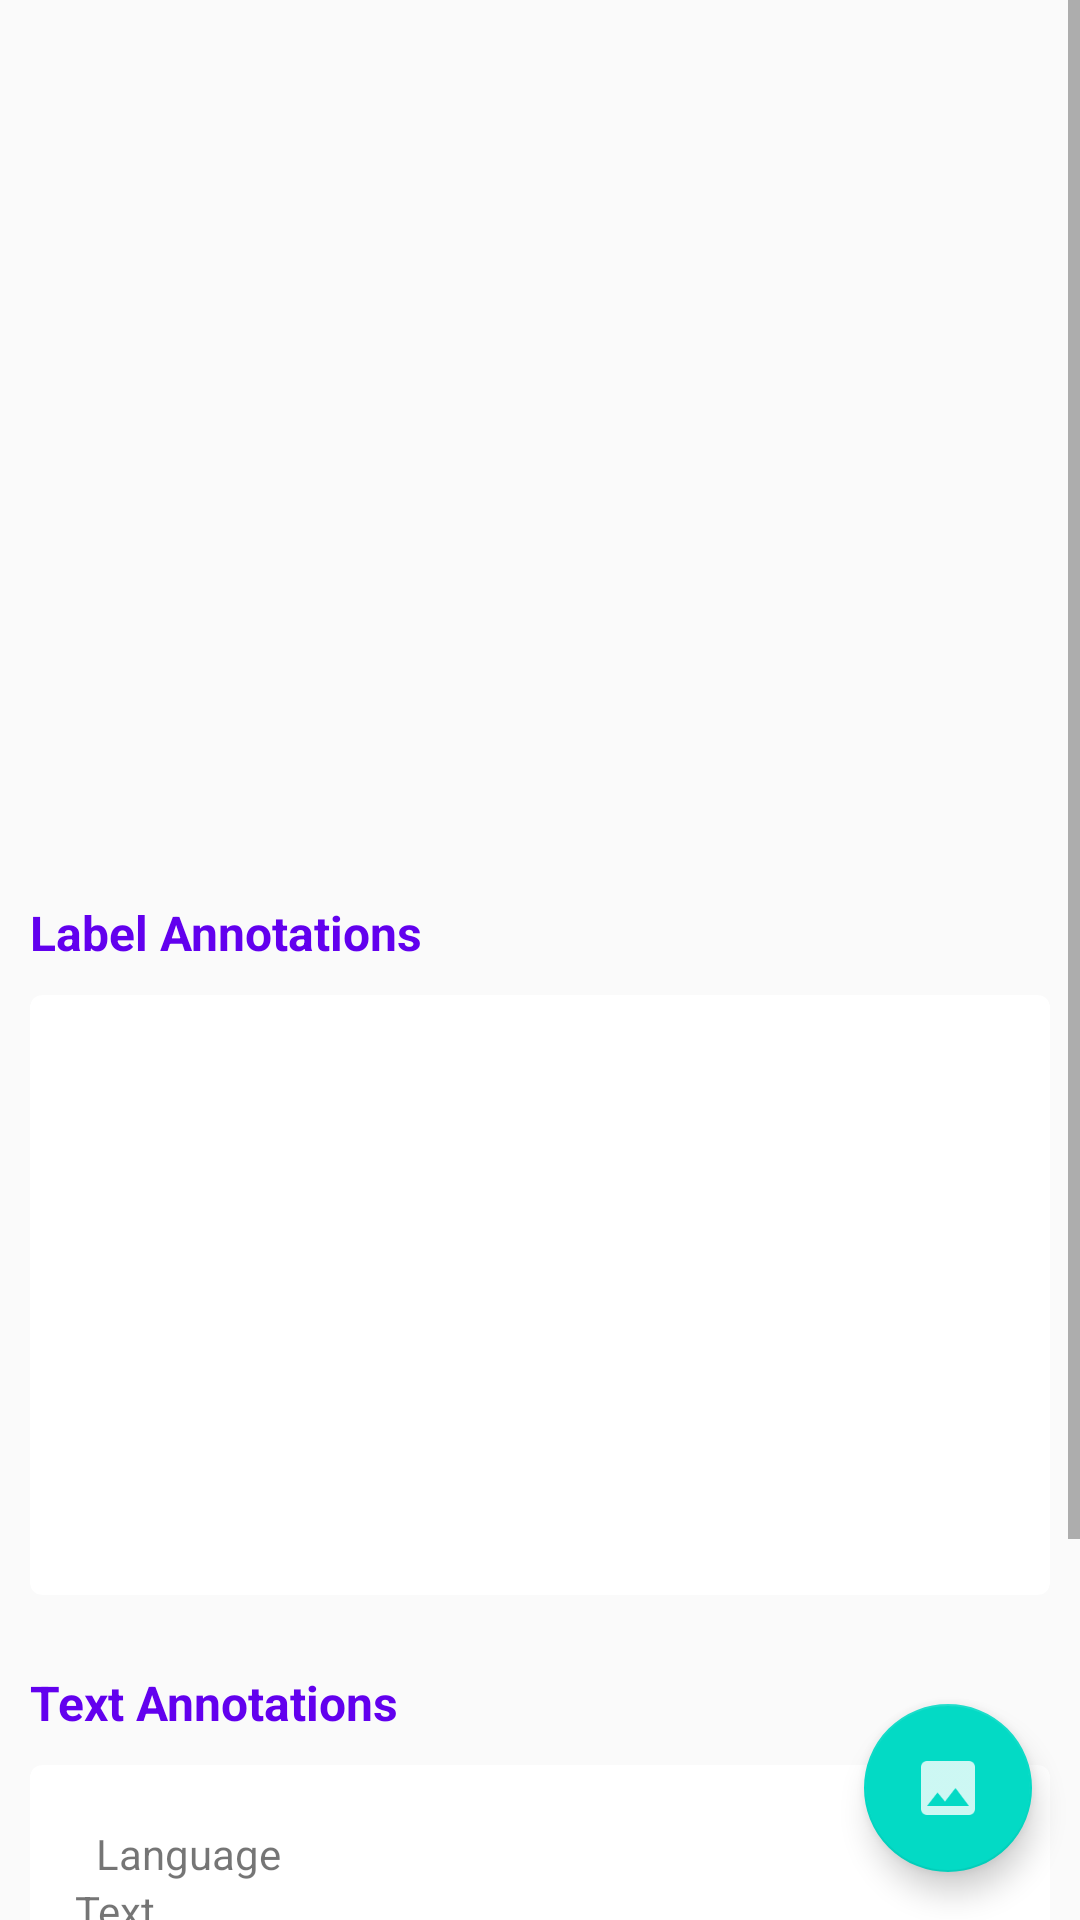

Produce the Android XML layout that renders to this screen, including the resource entries it uses.
<!-- AndroidManifest.xml: application theme AppTheme -->
<!-- res/layout/activity_main.xml -->
<?xml version="1.0" encoding="utf-8"?>
<android.support.design.widget.CoordinatorLayout xmlns:android="http://schemas.android.com/apk/res/android"
    xmlns:app="http://schemas.android.com/apk/res-auto"
    xmlns:tools="http://schemas.android.com/tools"
    android:layout_width="match_parent"
    android:layout_height="match_parent"
    tools:context="byronajin.com.cloudvisionapi.MainActivity">

    <ScrollView
        android:layout_width="match_parent"
        android:layout_height="match_parent">


        <RelativeLayout
            android:layout_width="match_parent"
            android:layout_height="match_parent">

            <ImageView
                android:id="@+id/previewImage"
                android:layout_width="350dp"
                android:layout_height="300dp"
                android:layout_centerHorizontal="true" />

            <TextView
                android:id="@+id/textViewLabels"
                style="@style/TextTitle"
                android:layout_width="wrap_content"
                android:layout_height="wrap_content"
                android:layout_alignStart="@+id/card_view_label"
                android:layout_below="@+id/previewImage"
                android:text="@string/label_annotations" />

            <android.support.v7.widget.CardView xmlns:card_view="http://schemas.android.com/apk/res-auto"
                android:id="@+id/card_view_label"
                android:layout_width="match_parent"
                android:layout_height="200dp"
                android:layout_below="@+id/textViewLabels"
                android:layout_gravity="center"
                android:layout_margin="10dp"
                card_view:cardCornerRadius="4dp">

                <android.support.v7.widget.RecyclerView
                    android:id="@+id/recycler_view"
                    android:layout_width="match_parent"
                    android:layout_height="wrap_content"
                    android:scrollbars="vertical" />
            </android.support.v7.widget.CardView>

            <TextView
                android:id="@+id/textViewTextTitle"
                style="@style/TextTitle"
                android:layout_width="wrap_content"
                android:layout_height="wrap_content"
                android:layout_alignStart="@+id/card_view_label"
                android:layout_below="@+id/card_view_label"
                android:layout_marginTop="15dp"
                android:text="@string/text_annotations" />

            <android.support.v7.widget.CardView xmlns:card_view="http://schemas.android.com/apk/res-auto"
                android:id="@+id/card_view_text"
                android:layout_width="match_parent"
                android:layout_height="200dp"
                android:layout_below="@+id/textViewTextTitle"
                android:layout_gravity="center"
                android:layout_margin="10dp"
                card_view:cardCornerRadius="4dp">

                <android.support.v4.widget.NestedScrollView
                    android:layout_width="match_parent"
                    android:layout_height="match_parent">

                    <RelativeLayout
                        android:layout_width="match_parent"
                        android:layout_height="match_parent">

                        <TextView
                            android:id="@+id/textViewText"
                            android:layout_width="wrap_content"
                            android:layout_height="wrap_content"
                            android:layout_alignStart="@+id/textViewLanguage"
                            android:layout_below="@id/textViewLanguage"
                            android:layout_centerVertical="true"
                            tools:text="sadfdasf" />

                        <TextView
                            android:id="@+id/textView11"
                            android:layout_width="wrap_content"
                            android:layout_height="wrap_content"
                            android:layout_marginStart="15dp"
                            android:text="@string/text"
                            android:layout_below="@id/textViewLanguage" />

                        <TextView
                            android:id="@+id/textViewLanguage"
                            android:layout_width="wrap_content"
                            android:layout_height="wrap_content"
                            android:layout_alignBaseline="@+id/textView7"
                            android:layout_alignBottom="@+id/textView7"
                            android:layout_marginStart="30dp"
                            android:layout_toEndOf="@+id/textView7" />

                        <TextView
                            android:id="@+id/textView7"
                            android:layout_width="wrap_content"
                            android:layout_height="wrap_content"
                            android:layout_alignParentStart="true"
                            android:layout_alignParentTop="true"
                            android:layout_marginStart="22dp"
                            android:layout_marginTop="20dp"
                            android:text="@string/language" />
                    </RelativeLayout>

                </android.support.v4.widget.NestedScrollView>


            </android.support.v7.widget.CardView>
        </RelativeLayout>
    </ScrollView>

    <android.support.design.widget.FloatingActionButton
        android:layout_width="wrap_content"
        android:layout_height="wrap_content"
        android:layout_gravity="bottom|right"
        android:layout_margin="16dp"
        android:onClick="getImageFromGalery"
        android:src="@drawable/ic_image"
        app:layout_anchorGravity="bottom|right|end" />

</android.support.design.widget.CoordinatorLayout>
<!-- resources referenced by this layout -->
<resources>
  <!-- drawable ic_image: png bitmap (drawable-hdpi, 584 bytes) -->
  <string name="label_annotations">Label Annotations</string>
  <string name="language">Language</string>
  <string name="text">Text</string>
  <string name="text_annotations">Text Annotations</string>
  <style name="TextTitle">
          <item name="android:textColor">@color/colorPrimary</item>
          <item name="android:textSize">16dp</item>
          <item name="android:textStyle">bold</item>
      </style>
  <style name="AppTheme" parent="Theme.AppCompat.Light.DarkActionBar">
          
          <item name="colorPrimary">@color/colorPrimary</item>
          <item name="colorPrimaryDark">@color/colorPrimaryDark</item>
          <item name="colorAccent">@color/colorAccent</item>
      </style>
  <!-- not gathered from this repository: default colours our renderer supplied (Android Studio template values) -->
  <color name="colorPrimary">#FF6200EE</color>
  <color name="colorPrimaryDark">#FF3700B3</color>
  <color name="colorAccent">#FF03DAC5</color>
</resources>
